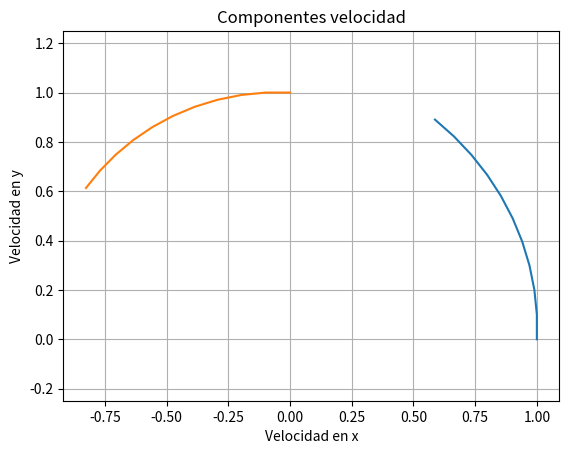

This figure's Python source:
import matplotlib.pyplot as plt
from numpy import zeros
from numpy.linalg import norm

# Definición de la función F
def F(x, y, xd, yd):
    F1 = xd
    F2 = yd
    F3 = -x / (x**2 + y**2)**(3/2)
    F4 = -y / (x**2 + y**2)**(3/2)
    return F1, F2, F3, F4

# Parámetros del sistema
T = 1      # Tiempo total
N = 10   # Número de pasos (más grande para mayor precisión)
deltat = T / N

# Listas para almacenar los valores de x e y
x = zeros(N+1) # Inicializa un array de tamaño N+1
y = zeros(N+1)
xd = zeros(N+1)
yd = zeros(N+1)
# Condiciones iniciales
x[0] = 1
y[0] = 0
xd[0] = 0
yd[0] = 1

# Bucle para la integración numérica
for i in range(N):
    F1, F2, F3, F4 = F(x[i], y[i], xd[i], yd[i])
    x[i+1] = x[i] + deltat * F1
    y[i+1] = y[i] + deltat * F2
    xd[i+1] = xd[i] + deltat * F3
    yd[i+1] = yd[i] + deltat * F4
    

# Representación gráfica
plt.plot(x, y)
plt.xlabel('x')
plt.ylabel('y')
plt.title('Trayectoria en 2D')
plt.grid(True)
plt.axis('equal')  # Escala igual en ambos ejes
plt.show()

plt.plot(xd,yd)
plt.xlabel('Velocidad en x')
plt.ylabel('Velocidad en y')
plt.title('Componentes velocidad')
plt.grid(True)
plt.axis('equal')
plt.show()